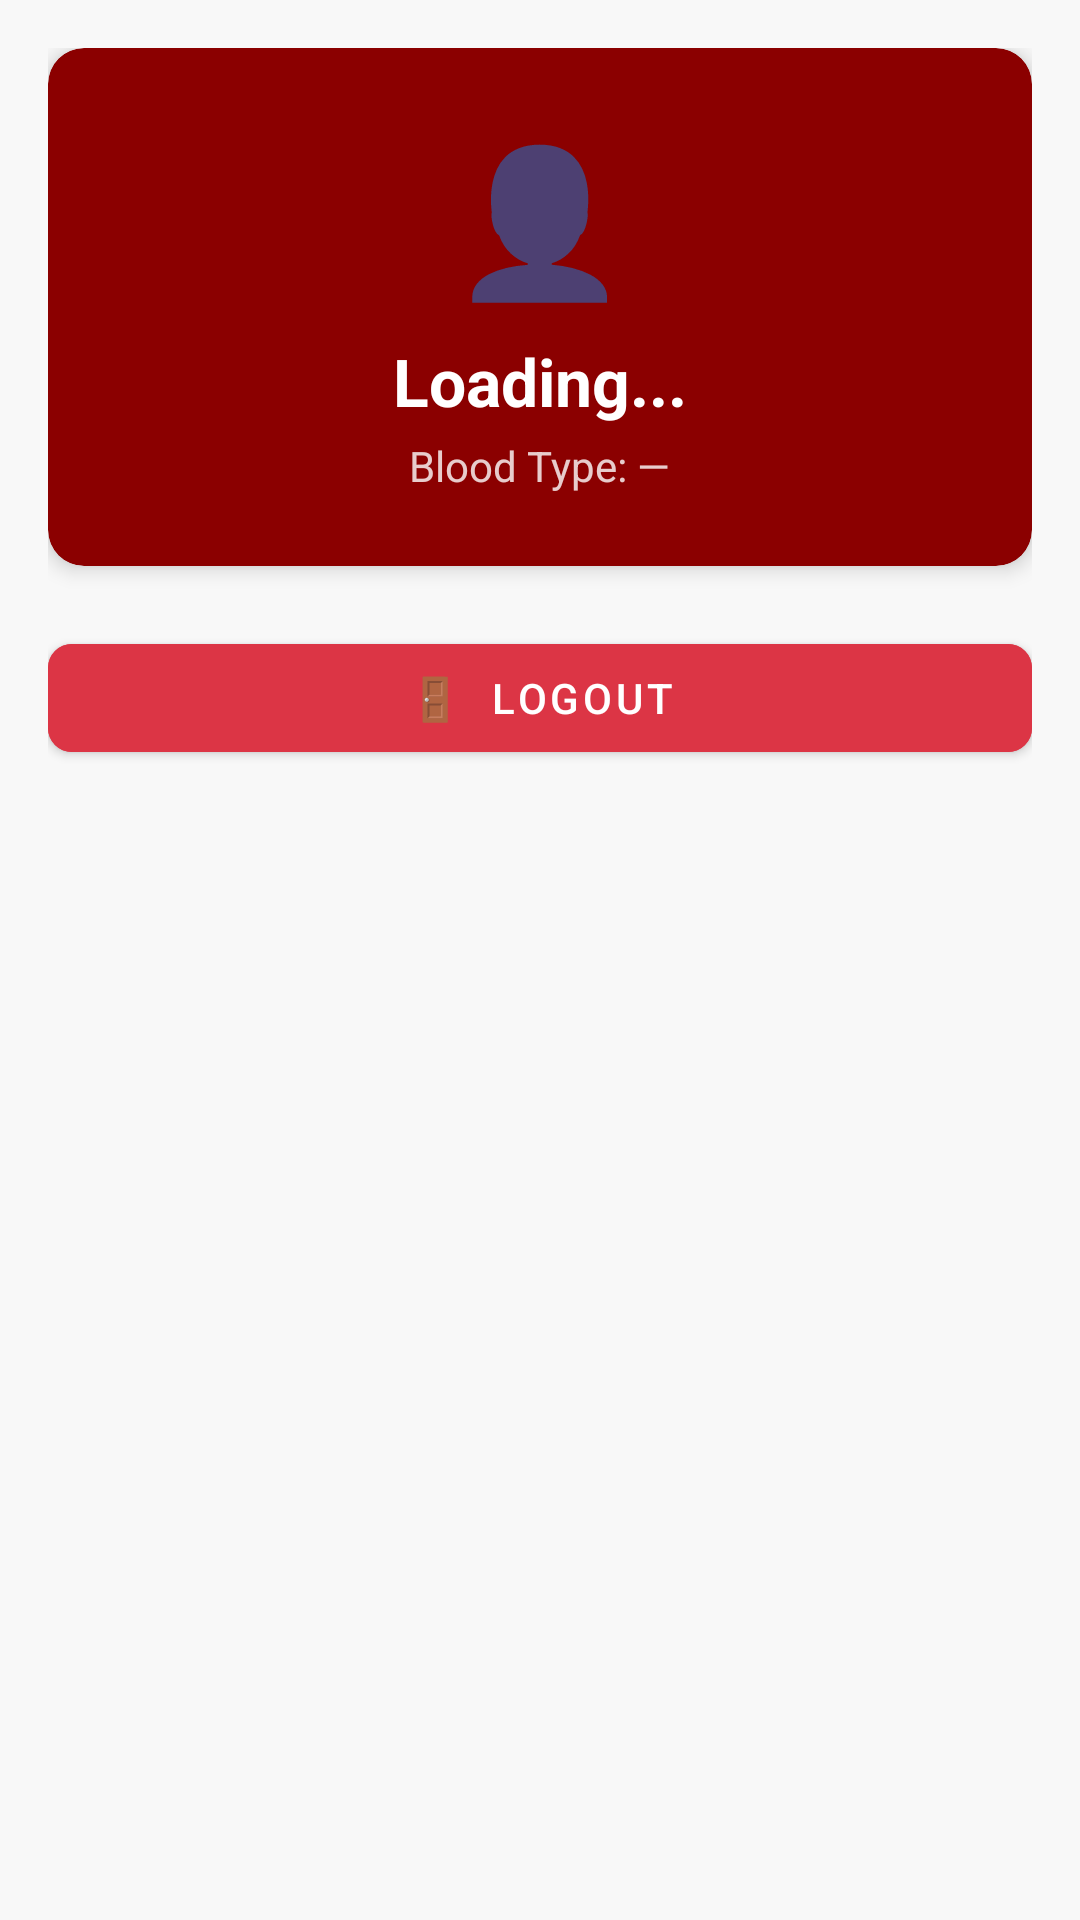

Here is an Android app screen rendered from its layout file. Give the layout XML and the strings, colors and styles it references.
<!-- AndroidManifest.xml: application theme Theme.LifeLink -->
<!-- res/layout/fragment_profile.xml -->
<?xml version="1.0" encoding="utf-8"?>
<ScrollView xmlns:android="http://schemas.android.com/apk/res/android"
    xmlns:app="http://schemas.android.com/apk/res-auto"
    android:layout_width="match_parent" android:layout_height="match_parent"
    android:background="@color/background">

    <LinearLayout android:layout_width="match_parent" android:layout_height="wrap_content"
        android:orientation="vertical" android:padding="16dp">

        <ProgressBar android:id="@+id/progressBar"
            android:layout_width="wrap_content" android:layout_height="wrap_content"
            android:layout_gravity="center" android:visibility="gone" />

        
        <androidx.cardview.widget.CardView
            android:layout_width="match_parent" android:layout_height="wrap_content"
            android:layout_marginBottom="12dp"
            app:cardCornerRadius="12dp" app:cardElevation="4dp"
            app:cardBackgroundColor="@color/primary">
            <LinearLayout android:layout_width="match_parent" android:layout_height="wrap_content"
                android:orientation="vertical" android:padding="24dp" android:gravity="center">
                <TextView android:layout_width="wrap_content" android:layout_height="wrap_content"
                    android:text="👤" android:textSize="48sp" android:layout_marginBottom="8dp" />
                <TextView android:id="@+id/tvName"
                    android:layout_width="wrap_content" android:layout_height="wrap_content"
                    android:text="Loading..." android:textSize="22sp"
                    android:textStyle="bold" android:textColor="@color/white" />
                <TextView android:id="@+id/tvBloodType"
                    android:layout_width="wrap_content" android:layout_height="wrap_content"
                    android:text="Blood Type: —" android:textColor="#CCFFFFFF"
                    android:layout_marginTop="4dp" />
            </LinearLayout>
        </androidx.cardview.widget.CardView>

        
        <LinearLayout android:id="@+id/layoutProfile"
            android:layout_width="match_parent" android:layout_height="wrap_content"
            android:orientation="vertical" android:visibility="gone">

            <androidx.cardview.widget.CardView
                android:layout_width="match_parent" android:layout_height="wrap_content"
                android:layout_marginBottom="12dp"
                app:cardCornerRadius="12dp" app:cardElevation="4dp">
                <LinearLayout android:layout_width="match_parent" android:layout_height="wrap_content"
                    android:orientation="vertical" android:padding="20dp">

                    <TextView android:layout_width="wrap_content" android:layout_height="wrap_content"
                        android:text="Personal Information"
                        android:textSize="16sp" android:textStyle="bold" android:textColor="@color/primary"
                        android:layout_marginBottom="12dp" />

                    <TextView android:id="@+id/tvEmail"
                        android:layout_width="match_parent" android:layout_height="wrap_content"
                        android:drawablePadding="8dp"
                        android:textSize="14sp" android:paddingBottom="8dp"
                        android:textColor="@color/text_primary" android:text="📧 —" />
                    <TextView android:id="@+id/tvPhone"
                        android:layout_width="match_parent" android:layout_height="wrap_content"
                        android:textSize="14sp" android:paddingBottom="8dp"
                        android:textColor="@color/text_primary" android:text="📞 —" />
                    <TextView android:id="@+id/tvAddress"
                        android:layout_width="match_parent" android:layout_height="wrap_content"
                        android:textSize="14sp" android:paddingBottom="8dp"
                        android:textColor="@color/text_primary" android:text="📍 —" />
                    <TextView android:id="@+id/tvDob"
                        android:layout_width="match_parent" android:layout_height="wrap_content"
                        android:textSize="14sp" android:paddingBottom="8dp"
                        android:textColor="@color/text_primary" android:text="🎂 —" />
                    <TextView android:id="@+id/tvLastDonation"
                        android:layout_width="match_parent" android:layout_height="wrap_content"
                        android:textSize="14sp" android:paddingBottom="8dp"
                        android:textColor="@color/text_primary" android:text="🩸 Last: —" />
                    <TextView android:id="@+id/tvEligible"
                        android:layout_width="match_parent" android:layout_height="wrap_content"
                        android:textSize="14sp" android:paddingBottom="8dp"
                        android:textStyle="bold" android:text="—" />
                    <TextView android:id="@+id/tvMemberSince"
                        android:layout_width="match_parent" android:layout_height="wrap_content"
                        android:textSize="13sp" android:textColor="@color/text_secondary" android:text="—" />
                </LinearLayout>
            </androidx.cardview.widget.CardView>
        </LinearLayout>

        <com.google.android.material.button.MaterialButton
            android:id="@+id/btnLogout"
            android:layout_width="match_parent" android:layout_height="wrap_content"
            android:text="🚪  Logout"
            android:backgroundTint="@color/danger"
            style="@style/LifeLinkButton"
            android:layout_marginTop="8dp" />
    </LinearLayout>
</ScrollView>
<!-- resources referenced by this layout -->
<resources>
  <color name="background">#F8F8F8</color>
  <color name="danger">#dc3545</color>
  <color name="primary">#8B0000</color>
  <color name="text_primary">#1A1A1A</color>
  <color name="text_secondary">#888888</color>
  <color name="white">#FFFFFF</color>
  <style name="LifeLinkButton" parent="Widget.MaterialComponents.Button">
          <item name="android:paddingStart">24dp</item>
          <item name="android:paddingEnd">24dp</item>
          <item name="cornerRadius">8dp</item>
      </style>
  <style name="Theme.LifeLink" parent="Theme.MaterialComponents.DayNight.DarkActionBar">
          <item name="colorPrimary">@color/primary</item>
          <item name="colorPrimaryVariant">@color/primary_dark</item>
          <item name="colorOnPrimary">@color/white</item>
          <item name="colorSecondary">@color/accent</item>
          <item name="colorSecondaryVariant">@color/primary_light</item>
          <item name="colorOnSecondary">@color/white</item>
          <item name="android:statusBarColor">@color/primary_dark</item>
          <item name="android:windowBackground">@color/background</item>
      </style>
  <color name="primary_dark">#5C0000</color>
  <color name="accent">#DC143C</color>
  <color name="primary_light">#C41E3A</color>
</resources>
